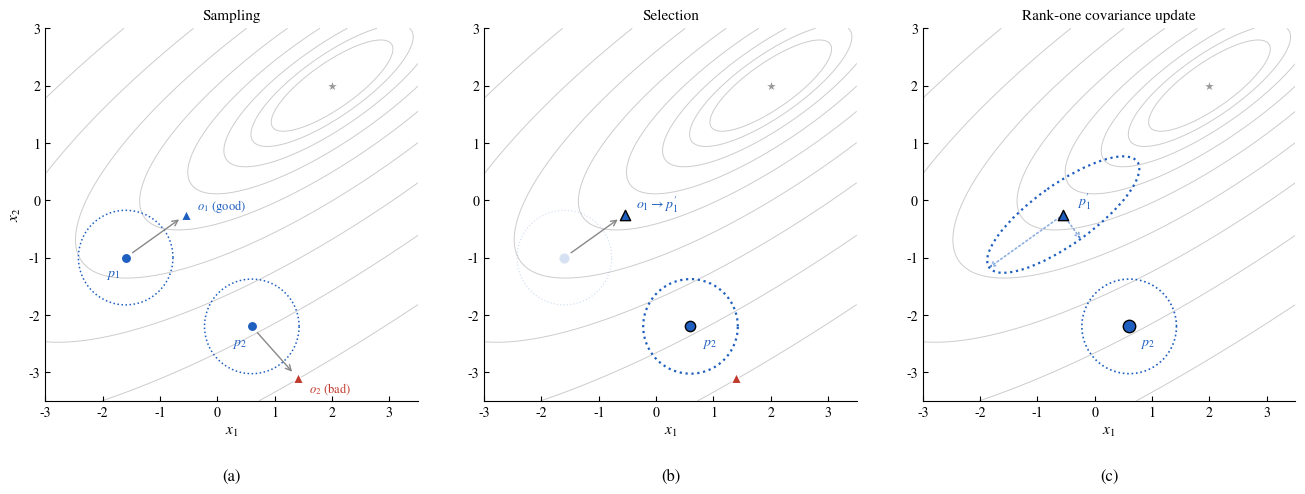

Here is the Python script that generated this plot:
"""
Publication figure: one CMA generation as three panels.

(a) Sampling      — two parents with isotropic C, principal axes, two offspring.
(b) Selection     — best two survive; bad offspring + replaced parent fade out.
(c) Rank-one      — surviving offspring's covariance is updated toward the
                    successful step direction.

The geometry is constructed analytically (not from a real run) so the
pedagogy is clean.
"""

from __future__ import annotations

import numpy as np
import matplotlib.pyplot as plt
from matplotlib import rcParams
from matplotlib.patches import Ellipse, FancyArrowPatch


# ---------------------------------------------------------------------------
# Publication style
# ---------------------------------------------------------------------------
rcParams.update({
    "font.family": "serif",
    "font.serif": ["STIXGeneral", "DejaVu Serif"],
    "mathtext.fontset": "stix",
    "font.size": 10,
    "axes.labelsize": 11,
    "axes.titlesize": 11,
    "axes.spines.top": False,
    "axes.spines.right": False,
    "xtick.direction": "in",
    "ytick.direction": "in",
})

# ---------------------------------------------------------------------------
# Objective: tilted, elongated quadratic bowl
#   f(x) = (x - x*)^T Q (x - x*),  Q = R diag(λ_small, λ_large) R^T
# Smaller eigenvalue ⇒ direction of slow change ⇒ the valley.
# ---------------------------------------------------------------------------
X_STAR = np.array([2.0, 2.0])
THETA = np.radians(35.0)
R = np.array([[np.cos(THETA), -np.sin(THETA)],
              [np.sin(THETA),  np.cos(THETA)]])
LAMBDA = np.diag([0.25, 2.5])
Q = R @ LAMBDA @ R.T


def f(x: np.ndarray, y: np.ndarray) -> np.ndarray:
    dx, dy = x - X_STAR[0], y - X_STAR[1]
    return Q[0, 0] * dx * dx + 2.0 * Q[0, 1] * dx * dy + Q[1, 1] * dy * dy


# ---------------------------------------------------------------------------
# Individuals
# ---------------------------------------------------------------------------
P1 = np.array([-1.6, -1.0])   # parent 1
P2 = np.array([ 0.6, -2.2])   # parent 2
SIGMA = 0.55                  # isotropic step size
C_ISO = SIGMA ** 2 * np.eye(2)

# Offspring chosen by hand to give clean geometry:
#   O_GOOD: P1 + step roughly along the valley → lower f
#   O_BAD : P2 + step away from valley         → higher f
O_GOOD = P1 + np.array([1.05, 0.75])
O_BAD  = P2 + np.array([0.8, -0.9])

# Rank-one update (exaggerated c1 for visibility)
C1 = 0.6
step_good = O_GOOD - P1
C_NEW = (1.0 - C1) * C_ISO + C1 * np.outer(step_good, step_good)

# ---------------------------------------------------------------------------
# Drawing helpers
# ---------------------------------------------------------------------------
N_STD = 1.5  # iso-probability radius in σ-units

COL_P1 = "#1f5fbf"   # blue
COL_P2 = "#1f5fbf"
COL_OG = "#1f5fbf"
COL_OB = "#c0392b"   # red for the bad offspring
COL_NEW_ELLIPSE = "#1f5fbf"
COL_CONTOUR = "#cccccc"
FADE = 0.18         # alpha for de-emphasised individuals in (b) and (c)


def _eig_sorted(cov: np.ndarray):
    vals, vecs = np.linalg.eigh(cov)
    order = vals.argsort()[::-1]
    return vals[order], vecs[:, order]


def draw_ellipse(ax, mean, cov, *, edgecolor, lw=1.2, ls=":", alpha=1.0,
                 facecolor="none", zorder=2):
    vals, vecs = _eig_sorted(cov)
    angle = np.degrees(np.arctan2(vecs[1, 0], vecs[0, 0]))
    w, h = 2.0 * N_STD * np.sqrt(vals)
    ax.add_patch(Ellipse(mean, w, h, angle=angle,
                         edgecolor=edgecolor, facecolor=facecolor,
                         lw=lw, ls=ls, alpha=alpha, zorder=zorder))


AXIS_ALPHA = 0.5  # principal axes fainter than the iso-density ellipse


def draw_principal_axes(ax, mean, cov, *, color, lw=0.9, alpha=AXIS_ALPHA,
                        zorder=2):
    vals, vecs = _eig_sorted(cov)
    for v, vec in zip(vals, vecs.T):
        end = mean + N_STD * np.sqrt(v) * vec
        arrow = FancyArrowPatch(tuple(mean), tuple(end),
                                arrowstyle="->", mutation_scale=8,
                                color=color, lw=lw, ls=":",
                                alpha=alpha, zorder=zorder,
                                shrinkA=0, shrinkB=0)
        ax.add_patch(arrow)


def draw_point(ax, p, *, color, marker="o", size=55, label=None,
               edge="white", alpha=1.0, zorder=4):
    ax.scatter(p[0], p[1], s=size, c=color, marker=marker,
               edgecolors=edge, linewidths=1.0, alpha=alpha,
               zorder=zorder, label=label)


def draw_step_arrow(ax, src, dst, *, color, alpha=1.0, zorder=3):
    arrow = FancyArrowPatch(src, dst,
                            arrowstyle="->", mutation_scale=10,
                            color=color, lw=1.0, alpha=alpha,
                            zorder=zorder, shrinkA=6, shrinkB=6)
    ax.add_patch(arrow)


def setup_panel(ax, title=None):
    xg = np.linspace(-3.0, 3.5, 300)
    yg = np.linspace(-3.5, 3.0, 300)
    Xg, Yg = np.meshgrid(xg, yg)
    Z = f(Xg, Yg)
    levels = np.geomspace(0.4, 40.0, 9)
    ax.contour(Xg, Yg, Z, levels=levels, colors=COL_CONTOUR,
               linewidths=0.7, zorder=1)
    ax.scatter(*X_STAR, marker="*", s=80, color="#999999",
               edgecolors="white", linewidths=0.8, zorder=2)
    ax.set_xlim(-3.0, 3.5)
    ax.set_ylim(-3.5, 3.0)
    ax.set_aspect("equal")
    ax.set_xlabel(r"$x_1$")
    if title:
        ax.set_title(title)


# ---------------------------------------------------------------------------
# Build figure
# ---------------------------------------------------------------------------
fig, axes = plt.subplots(1, 3, figsize=(13.5, 4.6))

# --- (a) Sampling -----------------------------------------------------------
ax = axes[0]
setup_panel(ax, title="Sampling")
ax.set_ylabel(r"$x_2$")

for P, col in [(P1, COL_P1), (P2, COL_P2)]:
    draw_ellipse(ax, P, C_ISO, edgecolor=col, lw=1.1)
    draw_point(ax, P, color=col, marker="o")

# Sampling arrows parent → offspring
draw_step_arrow(ax, P1, O_GOOD, color="#888888")
draw_step_arrow(ax, P2, O_BAD,  color="#888888")

draw_point(ax, O_GOOD, color=COL_OG, marker="^")
draw_point(ax, O_BAD,  color=COL_OB, marker="^")

# Labels
ax.annotate(r"$p_1$", P1, xytext=(-14, -14), textcoords="offset points",
            fontsize=10, color=COL_P1)
ax.annotate(r"$p_2$", P2, xytext=(-14, -14), textcoords="offset points",
            fontsize=10, color=COL_P2)
ax.annotate(r"$o_1$ (good)", O_GOOD, xytext=(8, 4),
            textcoords="offset points", fontsize=9, color=COL_OG)
ax.annotate(r"$o_2$ (bad)",  O_BAD,  xytext=(8, -10),
            textcoords="offset points", fontsize=9, color=COL_OB)

# --- (b) Selection ----------------------------------------------------------
ax = axes[1]
setup_panel(ax, title="Selection")

# Survivors: P2 (untouched) and O_GOOD (replaces P1).
# Faded: P1 (replaced) and O_BAD (discarded).
draw_ellipse(ax, P1, C_ISO, edgecolor=COL_P1, lw=0.9, alpha=FADE)
draw_point(ax, P1, color=COL_P1, marker="o", alpha=FADE)
draw_point(ax, O_BAD, color=COL_OB, marker="^")

# Step that produced the surviving offspring (same style as in panel a).
draw_step_arrow(ax, P1, O_GOOD, color="#888888")

# Survivors emphasised — same marker size as panel (a); the bold ellipse
# outline and dark edge are what distinguish them.
draw_ellipse(ax, P2, C_ISO, edgecolor=COL_P2, lw=1.6)
draw_point(ax, P2, color=COL_P2, marker="o", edge="black", zorder=6)

draw_point(ax, O_GOOD, color=COL_OG, marker="^", edge="black", zorder=6)

ax.annotate(r"$p_2$", P2, xytext=(8, -14),
            textcoords="offset points", fontsize=10, color=COL_P2)
ax.annotate(r"$o_1 \rightarrow p_1'$", O_GOOD, xytext=(8, 4),
            textcoords="offset points", fontsize=10, color=COL_OG)

# --- (c) Rank-one update ----------------------------------------------------
ax = axes[2]
setup_panel(ax, title="Rank-one covariance update")

# Surviving parent p_2 keeps its isotropic C.
draw_ellipse(ax, P2, C_ISO, edgecolor=COL_P2, lw=1.2)
draw_point(ax, P2, color=COL_P2, marker="o", size=80, edge="black")

# Surviving offspring (now p_1') gets the updated covariance.
draw_ellipse(ax, O_GOOD, C_NEW, edgecolor=COL_NEW_ELLIPSE, lw=1.6)
draw_principal_axes(ax, O_GOOD, C_NEW, color=COL_NEW_ELLIPSE, lw=1.2)
draw_point(ax, O_GOOD, color=COL_OG, marker="^", edge="black")

ax.annotate(r"$p_2$", P2, xytext=(8, -14),
            textcoords="offset points", fontsize=10, color=COL_P2)
ax.annotate(r"$p_1'$", O_GOOD, xytext=(10, 6),
            textcoords="offset points", fontsize=10, color=COL_NEW_ELLIPSE)

# ---------------------------------------------------------------------------
# (a) (b) (c) panel labels below each axis
# ---------------------------------------------------------------------------
for ax, lab in zip(axes, ["(a)", "(b)", "(c)"]):
    ax.text(0.5, -0.18, lab, transform=ax.transAxes,
            ha="center", va="top", fontsize=12)

fig.tight_layout(rect=(0, 0.02, 1, 1))

OUT_PNG = "figures/cmaes_step_illustration.png"
OUT_PDF = "figures/cmaes_step_illustration.pdf"
import os
os.makedirs("figures", exist_ok=True)
fig.savefig(OUT_PNG, dpi=300, bbox_inches="tight")
fig.savefig(OUT_PDF, bbox_inches="tight")
print(f"wrote {OUT_PNG}")
print(f"wrote {OUT_PDF}")
